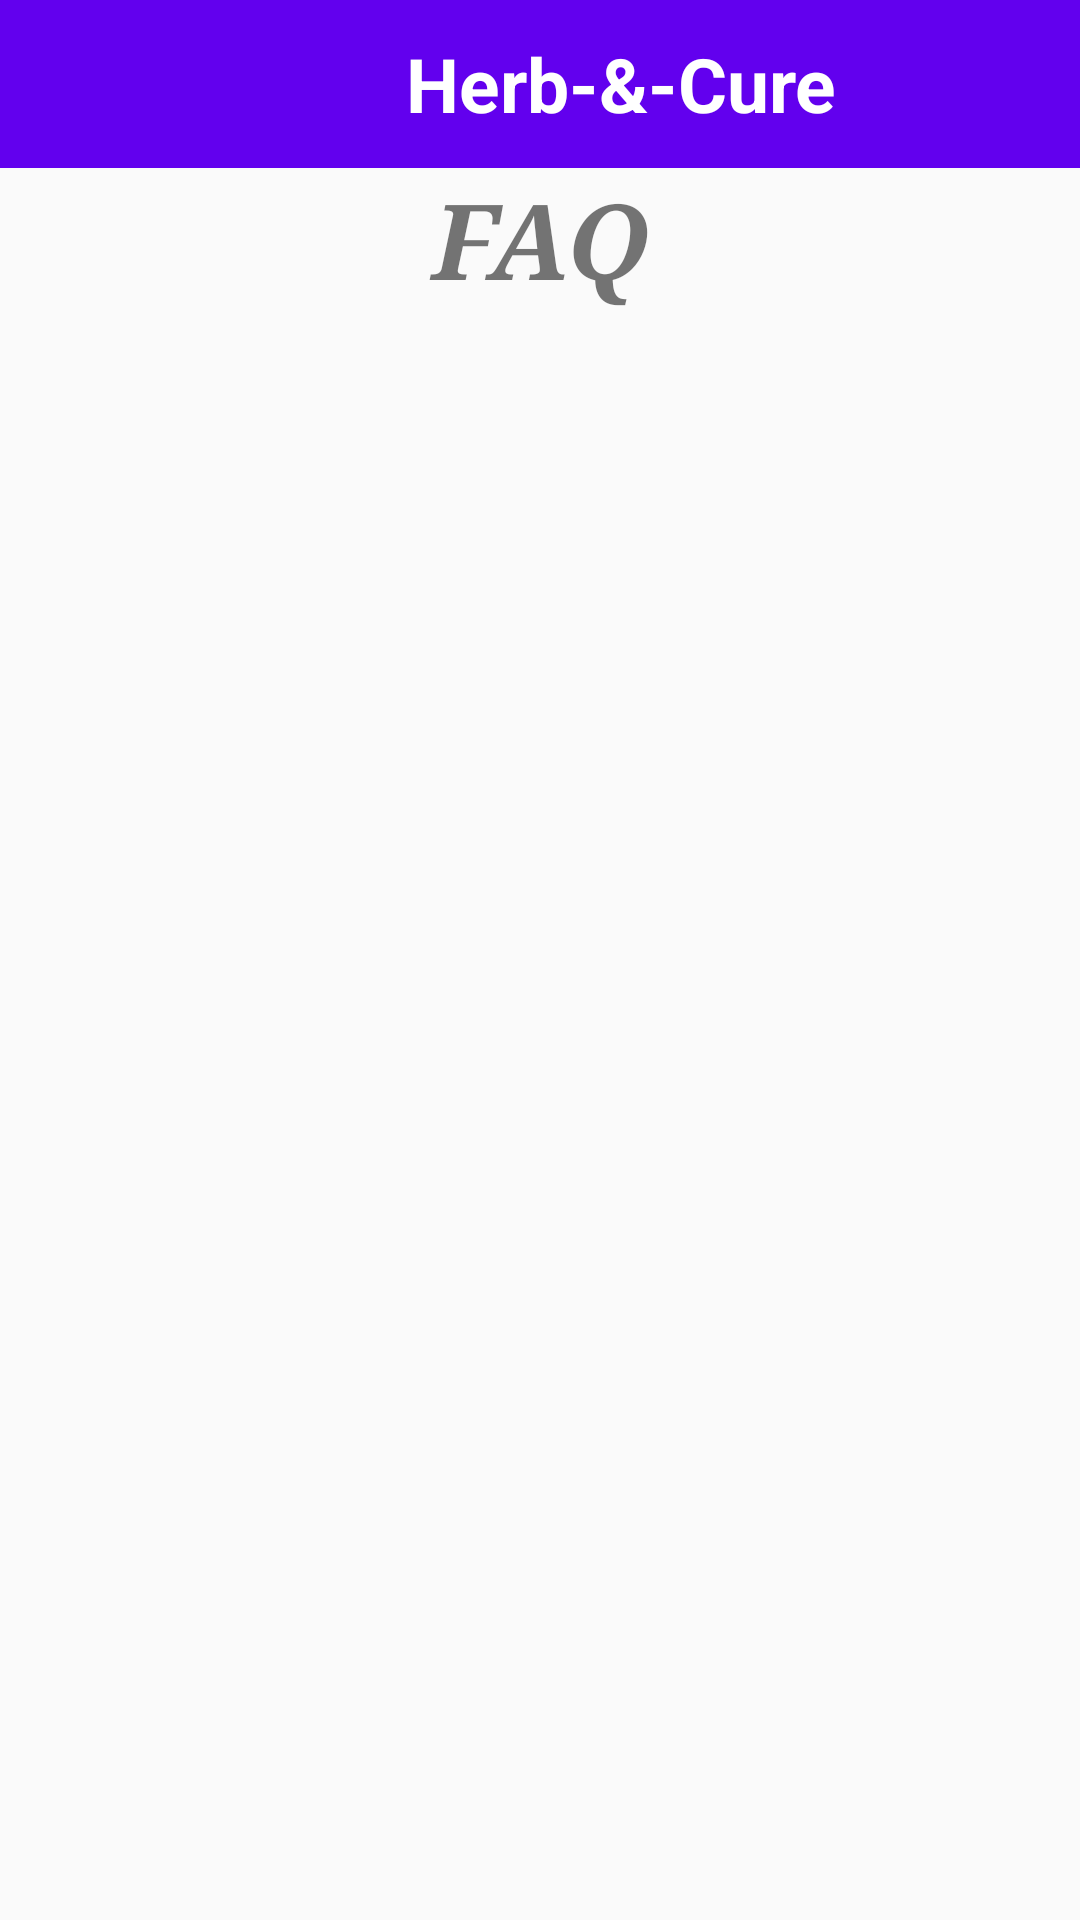

The Android layout XML behind this screen, and the referenced resources:
<!-- AndroidManifest.xml: application theme AppTheme -->
<!-- res/layout/activity_faq.xml -->
<?xml version="1.0" encoding="utf-8"?>
<LinearLayout xmlns:android="http://schemas.android.com/apk/res/android"
    xmlns:app="http://schemas.android.com/apk/res-auto"
    xmlns:tools="http://schemas.android.com/tools"
    android:layout_width="match_parent"
    android:layout_height="match_parent"
    android:orientation="vertical"
    tools:context="com.example.rajarshi.herb_o_cure.Faq">


    <android.support.design.widget.AppBarLayout
        android:layout_width="match_parent"
        android:layout_height="wrap_content" />

    <include
        layout="@layout/toolbar_for_faq"
        android:layout_width="match_parent"
        android:layout_height="wrap_content" />

    <LinearLayout
        android:id="@+id/lltextview"
        android:layout_width="match_parent"
        android:layout_height="0dp"
        android:layout_weight="1"
        android:orientation="horizontal">

        <TextView
            android:id="@+id/textview"
            android:layout_width="match_parent"
            android:layout_height="wrap_content"
            android:elevation="11dp"
            android:fontFamily="serif"
            android:gravity="center"
            android:text="FAQ"
            android:textSize="35dp"
            android:textStyle="bold|italic" />


    </LinearLayout>


    <ScrollView
        android:layout_margin="5dp"
        android:elevation="10dp"
        android:layout_width="match_parent"
        android:layout_height="0dp"
        android:layout_weight="5"
        android:fillViewport="true">




            <ListView
                android:id="@+id/faqlistview"
                android:layout_width="match_parent"
                android:layout_height="match_parent">


            </ListView>

    </ScrollView>

</LinearLayout>
<!-- res/layout/toolbar_for_faq.xml (included above) -->
<?xml version="1.0" encoding="utf-8"?>
<android.support.v7.widget.Toolbar
    xmlns:app="http://schemas.android.com/apk/res-auto"
    xmlns:android="http://schemas.android.com/apk/res/android"
    android:layout_width="match_parent"
    android:layout_height="wrap_content"
    android:background="?attr/colorPrimary"
    android:minHeight="?attr/actionBarSize"
    android:fitsSystemWindows="true"
    android:id="@+id/toolbar1"
    app:theme="@style/ThemeOverlay.AppCompat.Dark.ActionBar">

    <LinearLayout
        android:layout_width="match_parent"
        android:layout_height="wrap_content"
        android:orientation="horizontal">

        <ImageButton
            android:onClick="backbtnFaqClicked"
            android:layout_weight="1"
            android:background="#00ffffff"
            android:src="@drawable/back_btn"
            android:layout_width="0dp"
            android:layout_height="match_parent" />
        <TextView
            android:gravity="center"
            android:textStyle="bold"
            android:textColor="#ffffff"
            android:textSize="25sp"
            android:text="Herb-&amp;-Cure"
            android:layout_width="0dp"
            android:layout_weight="8"
            android:layout_height="match_parent" />


    </LinearLayout>

</android.support.v7.widget.Toolbar>
<!-- resources referenced by this layout -->
<resources>
  <style name="AppTheme" parent="Theme.AppCompat.Light.NoActionBar">
          
          <item name="colorPrimary">@color/colorPrimary</item>
          <item name="colorPrimaryDark">@color/colorPrimaryDark</item>
          <item name="colorAccent">@color/colorAccent</item>
          <item name="android:logo">@mipmap/mhc_icons</item>
      </style>
  <!-- not gathered from this repository: default colours our renderer supplied (Android Studio template values) -->
  <color name="colorPrimary">#FF6200EE</color>
  <color name="colorPrimaryDark">#FF3700B3</color>
  <color name="colorAccent">#FF03DAC5</color>
</resources>
